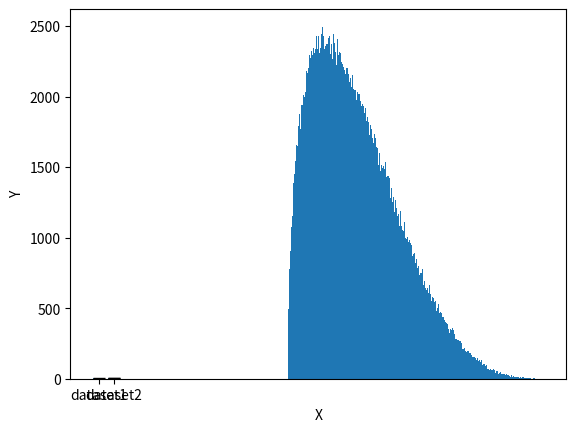

Generate this figure with matplotlib:

import numpy as np
import math 
import matplotlib.pyplot as plt

#np is easy, it more like plt and preparing to analyze the data
dataset1=np.array([1,2,3])
dataset2=np.array([1,3,5,8])

means_arr=np.array([np.mean(dataset1),dataset2.mean()])
sem_arr=np.array([np.std(dataset1,ddof=1)/math.sqrt(len(dataset1)),dataset2.std(ddof=1)/math.sqrt(dataset2.size)])
plt.bar(x=['dataset1','dataset2'],height=means_arr, yerr=sem_arr,capsize=4) #yerr as standart dev adjusted when true variance is unkown
plt.show()

#class LinRegTwoVars:
#    Xarr=[0]
#    Yarr=[0]
#    
#    def __init__(x,y): 
#        LinRegTwoVars.Xarr=x
#        LinRegTwoVars.Yarr=y
#        
#    r=sum((Xarr-np.average(Xarr))*(Yarr-np.average(Yarr)))/math.sqrt(sum(((Xarr-np.average(Xarr))**2))*sum((Yarr-np.mean(Yarr.mean))**2))
    
# model=LinRegTwoVars(np.array([1,2,3]),np.array([6,5,4]))
# print(model.r) back to this later

def PERT(t_lik,t_pes,t_opt,itterations):
    mu=(t_lik*4+t_pes+t_opt)/6
    mu=(mu-t_opt)/(t_pes-t_opt)
    sigma=math.sqrt(((t_pes-t_opt)**2)/36)
    sigma/=(t_pes-t_opt)
    chi=mu*(1-mu)/sigma**2-1
    alfa=mu*chi
    betta=(1-mu)*chi
    return(np.random.beta(alfa,betta,itterations)*(t_pes-t_opt)+t_opt)

freq_PERT=PERT(15,12.5,30,int(1e6))
print(int(1e6))
plt.hist(freq_PERT,bins=1000)
plt.ylabel('Y')
plt.xlabel('X')
plt.show()
 

print('probability that duration will be <=20: '+str(sum(1 for x in freq_PERT if x<=20)/int(1e6)))

#therefore we've obtained 2 graphs